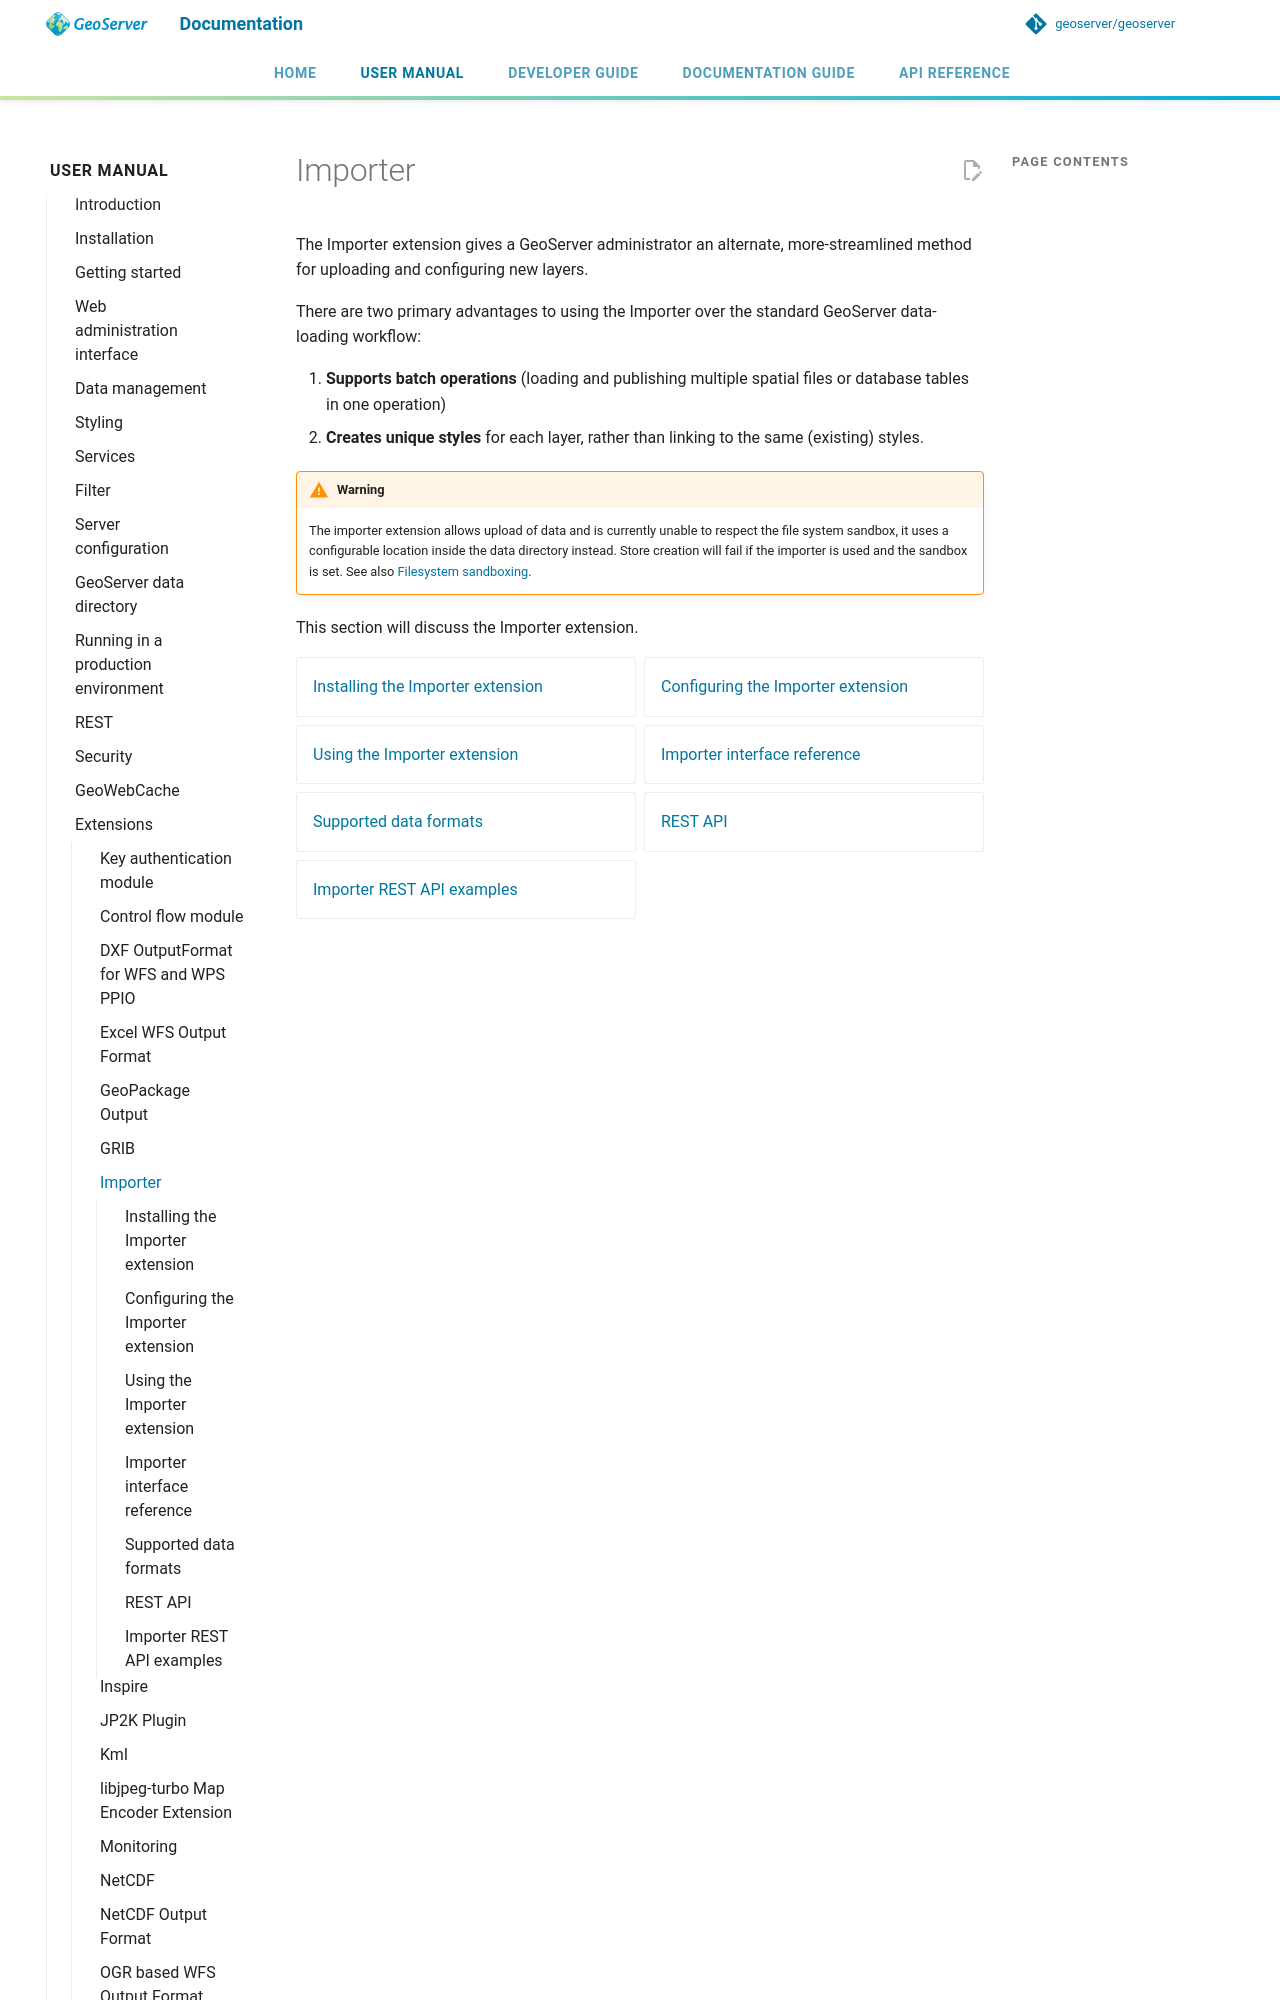

repository: petersmythe/geoserver · page: latest/en/user/extensions/importer/index.html · generator: mkdocs

# Importer

The Importer extension gives a GeoServer administrator an alternate, more-streamlined method for uploading and configuring new layers.

There are two primary advantages to using the Importer over the standard GeoServer data-loading workflow:

1.  **Supports batch operations** (loading and publishing multiple spatial files or database tables in one operation)
2.  **Creates unique styles** for each layer, rather than linking to the same (existing) styles.
